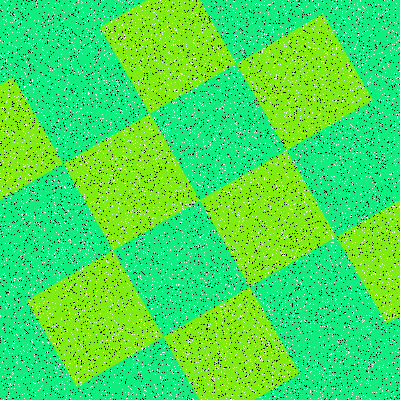

The table this chart was drawn from, first rows:
Type, X, Y
Salt, 242, 361
Salt, 123, 123
Salt, 152, 370
Salt, 177, 355
Salt, 204, 255
Salt, 150, 124
Salt, 130, 150
Salt, 4, 369
Salt, 235, 147
Salt, 383, 11
Salt, 277, 173
Salt, 320, 326
Salt, 177, 322
Salt, 93, 290
Salt, 212, 147
Salt, 52, 215
Salt, 0, 316
Salt, 150, 332
Salt, 107, 33
Salt, 88, 104
Salt, 95, 263
Salt, 291, 165
Salt, 375, 174
Salt, 177, 192
Salt, 219, 347
Salt, 170, 394
Salt, 23, 279
Salt, 282, 1
Salt, 252, 216
Salt, 111, 362
Salt, 66, 168
Salt, 155, 374
Salt, 42, 41
Salt, 138, 302
Salt, 367, 92
Salt, 180, 222
Salt, 380, 274
Salt, 398, 240
Salt, 89, 399
Salt, 303, 277
Salt, 235, 114
Salt, 335, 375
Salt, 256, 79
Salt, 78, 339
Salt, 398, 127
Salt, 322, 374
Salt, 26, 125
Salt, 171, 31
Salt, 358, 139
Salt, 42, 332
Salt, 70, 398
Salt, 122, 377
Salt, 357, 385
Salt, 368, 329
Salt, 281, 283
Salt, 275, 60
Salt, 334, 107
Salt, 226, 157
Salt, 362, 242
Salt, 211, 94
... 15,940 more rows
